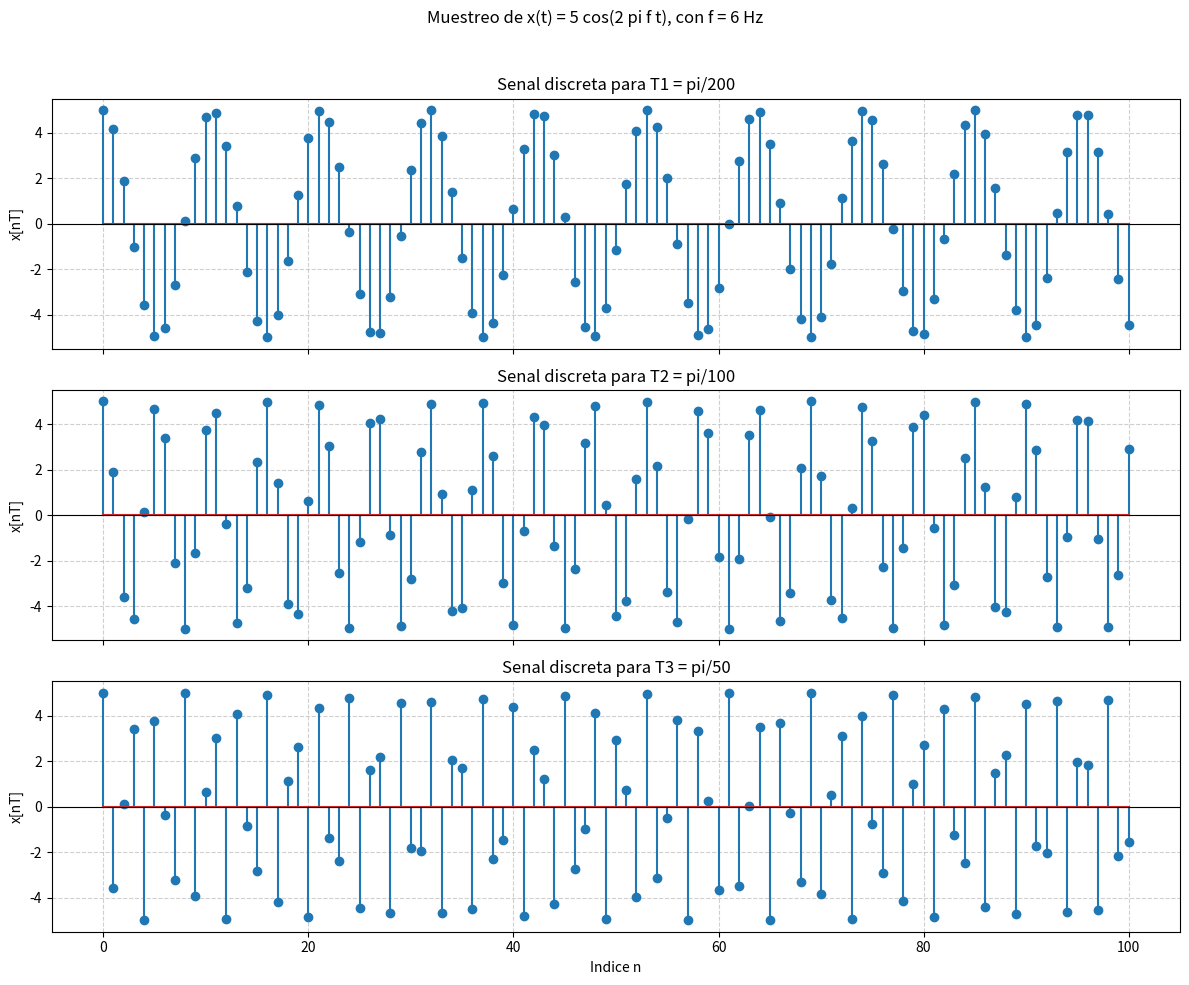

Source code (Python):
import numpy as np
import matplotlib.pyplot as plt


# La frecuencia de la senal permanece fija para los tres casos.
FRECUENCIA = 6  # Hz

# Se usa el mismo conjunto de indices n para comparar los casos.
N = np.arange(0, 101)


def calcular_muestras(n, periodo_muestreo):
    """Calcula x[nT] = 5 cos(2 pi f n T)."""
    return 5 * np.cos(2 * np.pi * FRECUENCIA * n * periodo_muestreo)


def main():
    periodos_muestreo = [
        ("T1 = pi/200", np.pi / 200),
        ("T2 = pi/100", np.pi / 100),
        ("T3 = pi/50", np.pi / 50),
    ]

    figura, ejes = plt.subplots(3, 1, figsize=(12, 10), sharex=True)
    figura.suptitle("Muestreo de x(t) = 5 cos(2 pi f t), con f = 6 Hz")

    for eje, (nombre_periodo, periodo_muestreo) in zip(ejes, periodos_muestreo):
        muestras = calcular_muestras(N, periodo_muestreo)

        eje.stem(N, muestras)
        eje.set_title(f"Senal discreta para {nombre_periodo}")
        eje.set_ylabel("x[nT]")
        eje.set_ylim(-5.5, 5.5)
        eje.grid(True, linestyle="--", alpha=0.6)
        eje.axhline(0, color="black", linewidth=0.8)

    ejes[-1].set_xlabel("Indice n")
    figura.tight_layout(rect=(0, 0, 1, 0.96))
    plt.show()


if __name__ == "__main__":
    main()
